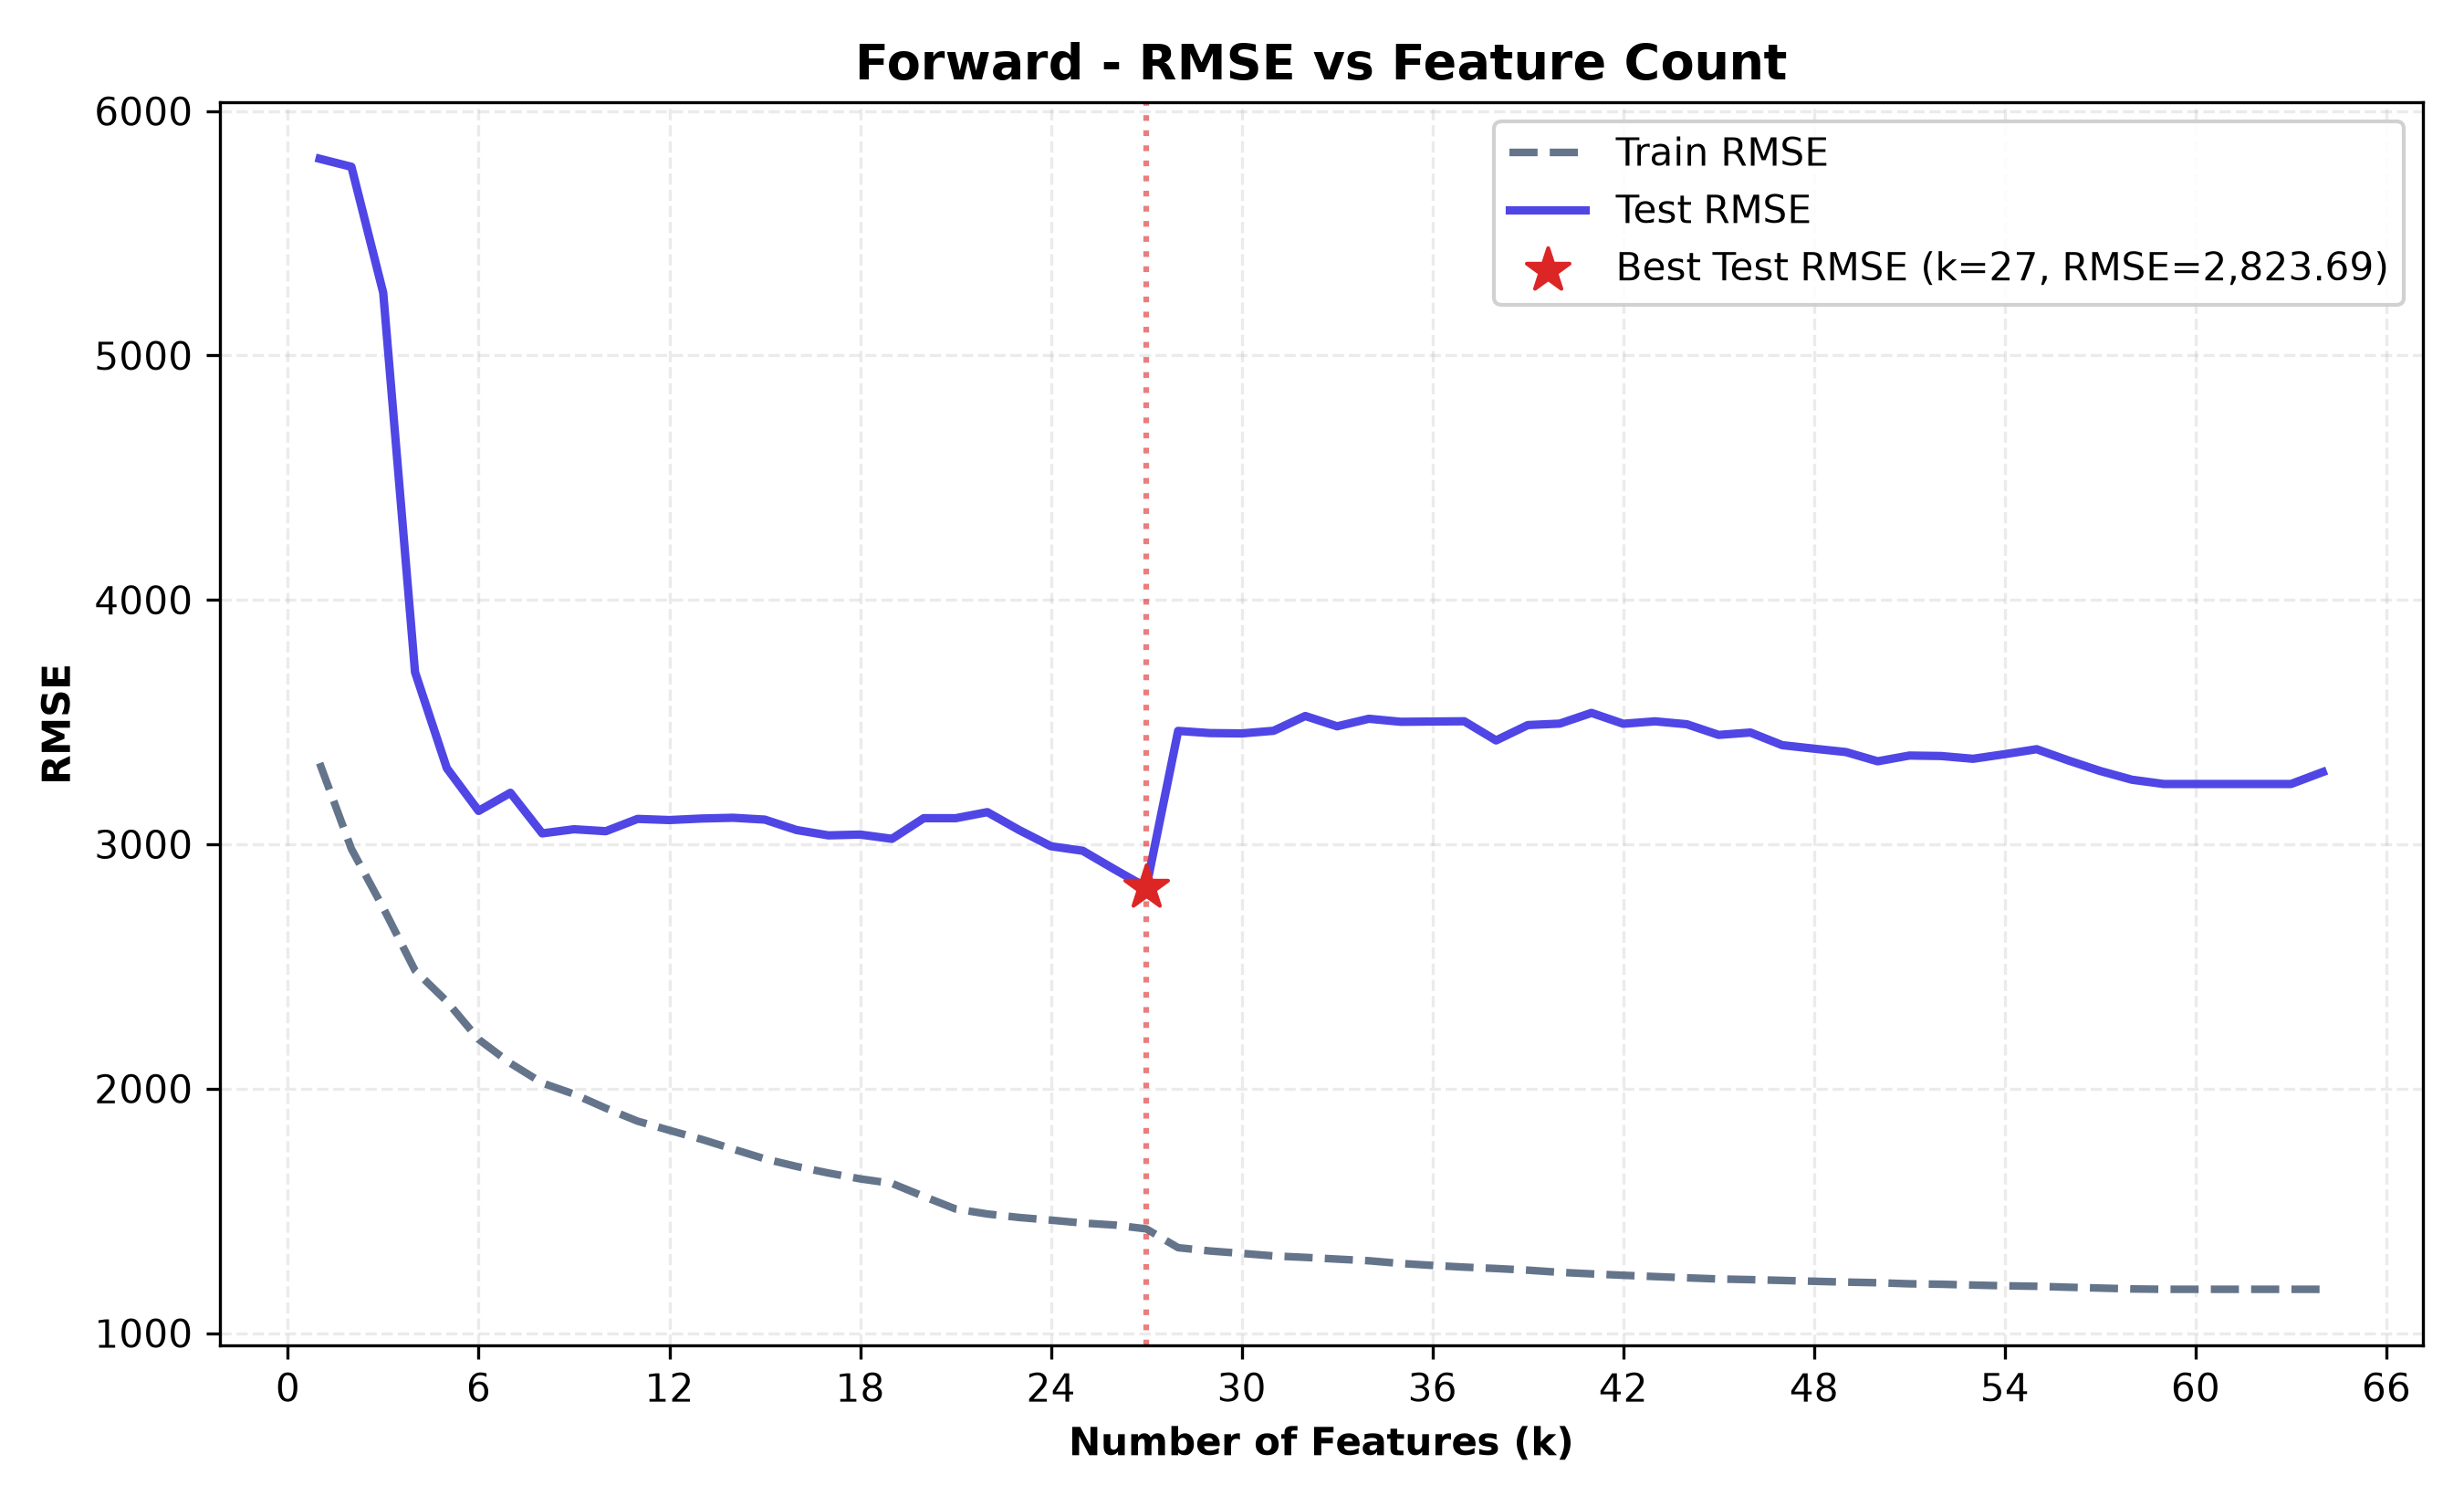

Source data for this figure (header and first rows):
n_features, selected_features, train_rmse, test_rmse, train_r2, test_r2, cv_rmse
1, engine-size, 3332, 5805, 0.7567, 0.7246, 3381
2, engine-size, width, 2981, 5772, 0.8052, 0.7277, 3040
3, engine-size, width, make_bmw, 2740, 5256, 0.8355, 0.7742, 2772
4, engine-size, width, make_bmw, engine-loc…, 2484, 3705, 0.8648, 0.8878, 2738
5, engine-size, width, make_bmw, engine-loc…, 2357, 3312, 0.8782, 0.9104, 2695
6, engine-size, width, make_bmw, engine-loc…, 2202, 3136, 0.8938, 0.9196, 2542
7, engine-size, width, make_bmw, engine-loc…, 2104, 3211, 0.903, 0.9157, 2538
8, engine-size, width, make_bmw, engine-loc…, 2023, 3045, 0.9103, 0.9242, 2599
9, engine-size, width, make_bmw, engine-loc…, 1978, 3061, 0.9143, 0.9234, 2560
10, engine-size, width, make_bmw, engine-loc…, 1920, 3053, 0.9192, 0.9238, 2544
11, engine-size, width, make_bmw, engine-loc…, 1867, 3104, 0.9236, 0.9213, 2774
12, engine-size, width, make_bmw, engine-loc…, 1830, 3099, 0.9266, 0.9215, 2838
13, engine-size, width, make_bmw, engine-loc…, 1793, 3105, 0.9295, 0.9212, 2693
14, engine-size, width, make_bmw, engine-loc…, 1753, 3108, 0.9327, 0.921, 2818
15, engine-size, width, make_bmw, engine-loc…, 1713, 3101, 0.9357, 0.9214, 2718
16, engine-size, width, make_bmw, engine-loc…, 1682, 3058, 0.938, 0.9236, 2674
17, engine-size, width, make_bmw, engine-loc…, 1655, 3036, 0.94, 0.9246, 2661
18, engine-size, width, make_bmw, engine-loc…, 1631, 3040, 0.9417, 0.9245, 2691
19, engine-size, width, make_bmw, engine-loc…, 1612, 3022, 0.943, 0.9253, 2645
20, engine-size, width, make_bmw, engine-loc…, 1559, 3107, 0.9467, 0.9211, 2613
21, engine-size, width, make_bmw, engine-loc…, 1508, 3107, 0.9502, 0.9211, 2863
22, engine-size, width, make_bmw, engine-loc…, 1487, 3131, 0.9515, 0.9198, 2860
23, engine-size, width, make_bmw, engine-loc…, 1473, 3058, 0.9525, 0.9236, 2845
24, engine-size, width, make_bmw, engine-loc…, 1462, 2992, 0.9532, 0.9268, 2794
25, engine-size, width, make_bmw, engine-loc…, 1450, 2973, 0.9539, 0.9277, 2763
26, engine-size, width, make_bmw, engine-loc…, 1442, 2897, 0.9544, 0.9314, 2753
27, engine-size, width, make_bmw, engine-loc…, 1426, 2824, 0.9554, 0.9348, 2905
28, engine-size, width, make_bmw, engine-loc…, 1349, 3464, 0.9601, 0.9019, 2496
29, engine-size, width, make_bmw, engine-loc…, 1336, 3455, 0.9609, 0.9024, 2582
30, engine-size, width, make_bmw, engine-loc…, 1326, 3454, 0.9615, 0.9025, 2575
31, engine-size, width, make_bmw, engine-loc…, 1316, 3464, 0.9621, 0.9019, 2655
32, engine-size, width, make_bmw, engine-loc…, 1310, 3525, 0.9624, 0.8985, 2689
33, engine-size, width, make_bmw, engine-loc…, 1303, 3483, 0.9628, 0.9009, 2762
34, engine-size, width, make_bmw, engine-loc…, 1296, 3514, 0.9632, 0.8991, 2777
35, engine-size, width, make_bmw, engine-loc…, 1285, 3501, 0.9638, 0.8998, 2773
36, engine-size, width, make_bmw, engine-loc…, 1277, 3502, 0.9643, 0.8997, 2747
37, engine-size, width, make_bmw, engine-loc…, 1270, 3503, 0.9647, 0.8997, 2749
38, engine-size, width, make_bmw, engine-loc…, 1264, 3425, 0.965, 0.9041, 2751
39, engine-size, width, make_bmw, engine-loc…, 1257, 3488, 0.9654, 0.9006, 2791
40, engine-size, width, make_bmw, engine-loc…, 1249, 3494, 0.9658, 0.9002, 2818
41, engine-size, width, make_bmw, engine-loc…, 1242, 3537, 0.9662, 0.8977, 2854
42, engine-size, width, make_bmw, engine-loc…, 1236, 3493, 0.9665, 0.9003, 2856
43, engine-size, width, make_bmw, engine-loc…, 1231, 3503, 0.9668, 0.8997, 2847
44, engine-size, width, make_bmw, engine-loc…, 1226, 3491, 0.9671, 0.9004, 2819
45, engine-size, width, make_bmw, engine-loc…, 1221, 3447, 0.9673, 0.9029, 2857
46, engine-size, width, make_bmw, engine-loc…, 1219, 3457, 0.9675, 0.9023, 2889
47, engine-size, width, make_bmw, engine-loc…, 1215, 3406, 0.9676, 0.9052, 2887
48, engine-size, width, make_bmw, engine-loc…, 1212, 3391, 0.9678, 0.906, 2899
49, engine-size, width, make_bmw, engine-loc…, 1209, 3377, 0.968, 0.9068, 2898
50, engine-size, width, make_bmw, engine-loc…, 1206, 3340, 0.9681, 0.9088, 2885
51, engine-size, width, make_bmw, engine-loc…, 1202, 3363, 0.9684, 0.9076, 2933
52, engine-size, width, make_bmw, engine-loc…, 1200, 3361, 0.9685, 0.9077, 2947
53, engine-size, width, make_bmw, engine-loc…, 1196, 3350, 0.9686, 0.9083, 2952
54, engine-size, width, make_bmw, engine-loc…, 1193, 3369, 0.9688, 0.9072, 2962
55, engine-size, width, make_bmw, engine-loc…, 1191, 3389, 0.9689, 0.9061, 3014
56, engine-size, width, make_bmw, engine-loc…, 1187, 3343, 0.9691, 0.9087, 3011
57, engine-size, width, make_bmw, engine-loc…, 1184, 3300, 0.9693, 0.911, 3019
58, engine-size, width, make_bmw, engine-loc…, 1181, 3264, 0.9695, 0.9129, 3040
59, engine-size, width, make_bmw, engine-loc…, 1179, 3247, 0.9695, 0.9138, 3055
60, engine-size, width, make_bmw, engine-loc…, 1179, 3247, 0.9695, 0.9138, 3055
... 4 more rows
